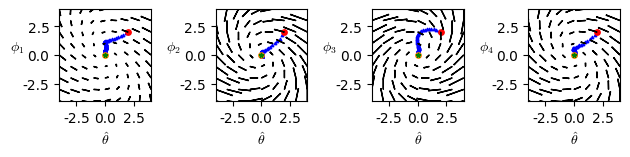

Recreate this plot in Python.
import numpy as np
import matplotlib.pyplot as plt
from matplotlib import rcParams
##k[0 0 0] and k[0.5 0.5 0.5]##
rcParams['font.family'] = 'sans-serif'
rcParams['font.sans-serif'] = ['Times New Roman']
rcParams['mathtext.fontset'] = 'cm'
# rcParams['text.usetex'] = True
# rcParams['text.latex.preamble'] = [r"\usepackage{amsmath}"]

x = np.linspace(-4, 4, 9)
y = np.linspace(-4, 4, 9)
x_loc = np.tile(x, 9)
y_loc = np.repeat(y, 9)
m = np.array([0.5, 1, -1, 0.8])
phi = np.zeros((4, 10000))
theta = np.zeros(10000)
phi[:, 0] = 2
theta[0] = 2
lr = 0.1
k1 = 0.5
k2 = 0.5
k3 = 0.5
for i in range(9999):
    # phi_1[i + 1] = phi_1[i] - lr * (-m[0] * theta[i] + k1 * m[0] ** 2 * phi_1[i])
    # phi_2[i + 1] = phi_2[i] - lr * (-m[1] * theta[i] + k1 * m[1] ** 2 * phi_2[i])
    # phi_3[i + 1] = phi_3[i] - lr * (-m[2] * theta[i] + k1 * m[2] ** 2 * phi_3[i])
    # phi_4[i + 1] = phi_4[i] - lr * (-m[3] * theta[i] + k1 * m[3] ** 2 * phi_4[i])
    phi[:, i+1] = phi[:, i] - lr * (m * theta[i] + k1 * m ** 2 * phi[:, i])
    theta[i+1] = theta[i] - lr * (sum(-m * phi[:, i+1] + k3 * m**2 * theta[i]) + k2 * theta[i])
fig, axs = plt.subplots(1, 4)
axs[0].scatter(theta, phi[0, :], s=3, c='blue', marker='^')
axs[0].scatter(2, 2, s=15, c='red', marker='o')
color = [(255/255, 128/255, 0/255)]
axs[0].scatter(theta[-1], phi[0, -1], s=15, c=color, marker='o')
axs[0].scatter(0, 0, s=10, c='green', marker='*')
axs[0].set_xlabel(r'$\hat{\theta}$', fontweight='bold')
axs[0].set_ylabel(r'$\phi_1$', fontweight='bold', rotation=0)
axs[0].set_aspect('equal')
axs[0].set_xlim([-4, 4])
axs[0].set_ylim([-4, 4])
for i in y:
    for j in x:
        if i == 0 and j == 0:
            continue
        dx = -m[0] * i - k3 * m[0] ** 2 * j - k2 * j
        dy = m[0] * j - k1 * m[0] ** 2 * i
        axs[0].arrow(j, i, 0.2 * dx, 0.2 * dy, head_width=0.05, head_length=0.1, fc='k', ec='k')

axs[1].scatter(theta, phi[1, :], s=3, c='blue', marker='^')
axs[1].scatter(2, 2, s=15, c='red', marker='o')
axs[1].scatter(theta[-1], phi[1, -1], s=15, c=color, marker='o')
axs[1].scatter(0, 0, s=10, c='green', marker='*')
axs[1].set_xlabel(r'$\hat{\theta}$')
axs[1].set_ylabel(r'$\phi_2$', rotation=0)
axs[1].set_aspect('equal')
axs[1].set_xlim([-4, 4])
axs[1].set_ylim([-4, 4])
for i in y:
    for j in x:
        if i == 0 and j == 0:
            continue
        dx = -m[1] * i - k3 * m[1] ** 2 * j - k2 * j
        dy = m[1] * j - k1 * m[1] ** 2 * i
        axs[1].arrow(j, i, 0.2 * dx, 0.2 * dy, head_width=0.05, head_length=0.1, fc='k', ec='k')

axs[2].scatter(theta, phi[2, :], s=3, c='blue', marker='^')
axs[2].scatter(2, 2, s=15, c='red', marker='o')
axs[2].scatter(theta[-1], phi[2, -1], s=15, c=color, marker='o')
axs[2].scatter(0, 0, s=10, c='green', marker='*')
axs[2].set_xlabel(r'$\hat{\theta}$')
axs[2].set_ylabel(r'$\phi_3$', rotation=0)
axs[2].set_aspect('equal')
axs[2].set_xlim([-4, 4])
axs[2].set_ylim([-4, 4])
for i in y:
    for j in x:
        if i == 0 and j == 0:
            continue
        dx = -m[2] * i - k3 * m[2] ** 2 * j - k2 * j
        dy = m[2] * j - k1 * m[2] ** 2 * i
        axs[2].arrow(j, i, 0.2 * dx, 0.2 * dy, head_width=0.05, head_length=0.1, fc='k', ec='k')

axs[3].scatter(theta, phi[3, :], s=3, c='blue', marker='^')
axs[3].scatter(2, 2, s=15, c='red', marker='o')
axs[3].scatter(theta[-1], phi[3, -1], s=15, c=color, marker='o')
axs[3].scatter(0, 0, s=10, c='green', marker='*')
axs[3].set_xlabel(r'$\hat{\theta}$')
axs[3].set_ylabel(r'$\phi_4$', rotation=0)
axs[3].set_aspect('equal')
axs[3].set_xlim([-4, 4])
axs[3].set_ylim([-4, 4])
for i in y:
    for j in x:
        if i == 0 and j == 0:
            continue
        dx = -m[3] * i - k3 * m[3] ** 2 * j - k2 * j
        dy = m[3] * j - k1 * m[3] ** 2 * i
        axs[3].arrow(j, i, 0.2 * dx, 0.2 * dy, head_width=0.05, head_length=0.1, fc='k', ec='k')

plt.tight_layout()
plt.savefig("dirac_projected_wgan.png", bbox_inches="tight", pad_inches=0.)
plt.show()